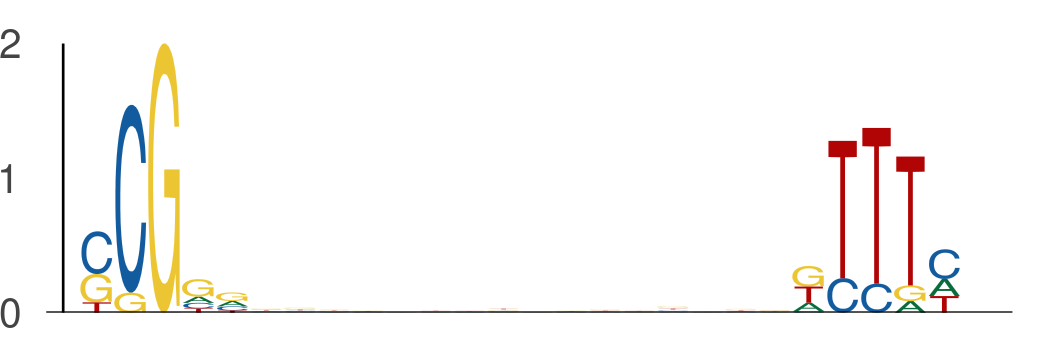

Source data for this figure (header and first rows):
seq_index, start_position, end_position, is_reversed_complement
7352, 44, 49, 0
7352, 65, 70, 0
2014, 15, 20, 0
2014, 36, 41, 0
2014, 52, 57, 0
2014, 73, 78, 0
636, 33, 38, 0
636, 54, 59, 0
6689, 44, 49, 0
6689, 65, 70, 0
6689, 20, 25, 0
6689, 41, 46, 0
5034, 48, 53, 0
5034, 69, 74, 0
5822, 9, 14, 0
5822, 30, 35, 0
5454, 27, 32, 0
5454, 48, 53, 0
4795, 9, 14, 0
4795, 30, 35, 0
6356, 14, 19, 0
6356, 35, 40, 0
3355, 33, 38, 0
3355, 54, 59, 0
4839, 8, 13, 0
4839, 29, 34, 0
7644, 19, 24, 0
7644, 40, 45, 0
2608, 17, 22, 0
2608, 38, 43, 0
2584, 38, 43, 0
2584, 59, 64, 0
5571, 36, 41, 0
5571, 57, 62, 0
7431, 36, 41, 0
7431, 57, 62, 0
7840, 28, 33, 0
7840, 49, 54, 0
1, 28, 33, 0
1, 49, 54, 0
5286, 11, 16, 0
5286, 32, 37, 0
5286, 28, 33, 0
5286, 49, 54, 0
2286, 21, 26, 0
2286, 42, 47, 0
261, 15, 20, 0
261, 36, 41, 0
1327, 18, 23, 0
1327, 39, 44, 0
6235, 30, 35, 0
6235, 51, 56, 0
1832, 31, 36, 0
1832, 52, 57, 0
6481, 49, 54, 0
6481, 70, 75, 0
1416, 47, 52, 0
1416, 68, 73, 0
7000, 35, 40, 0
7000, 56, 61, 0
... 398 more rows
